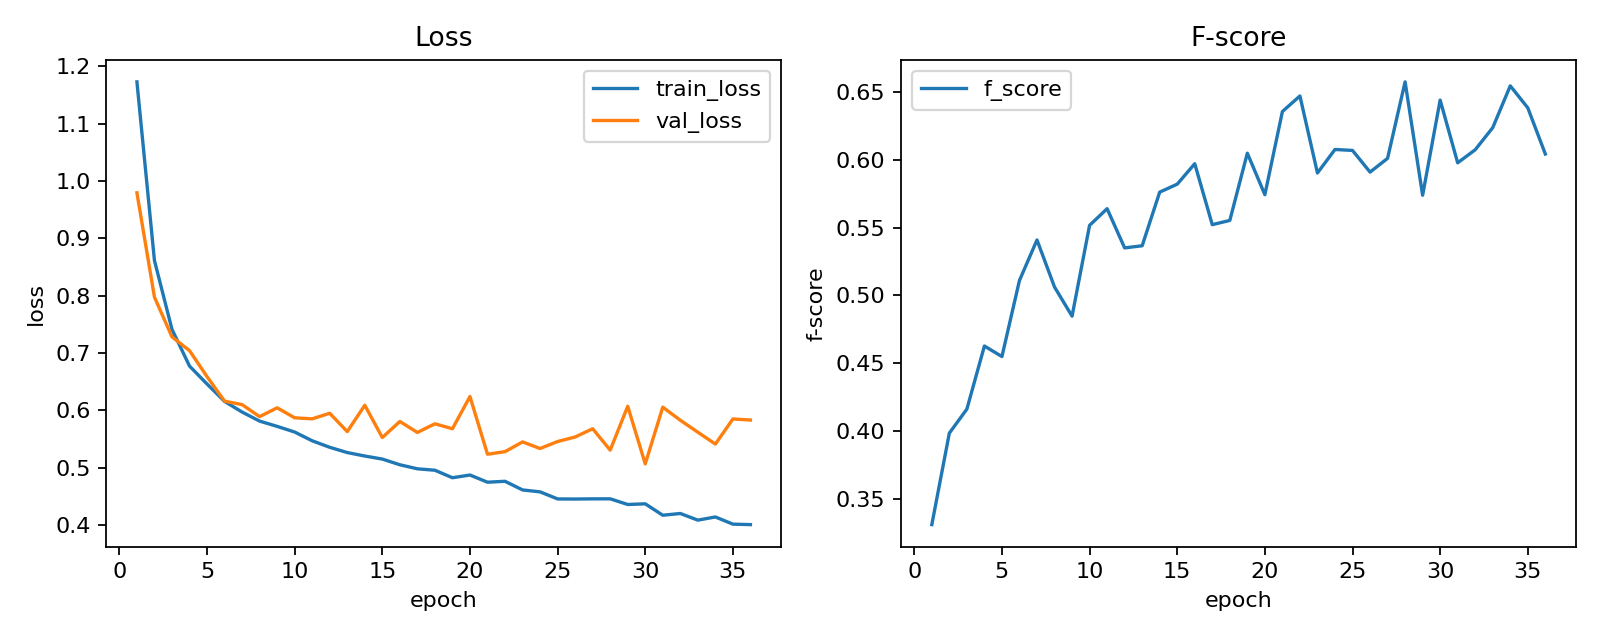

Data behind this chart, as committed beside it:
epoch, lr, train_loss, val_loss, f_score
1, 0.0009998, 1.173, 0.9792, 0.3309
2, 0.000999, 0.8612, 0.7973, 0.3984
3, 0.0009978, 0.7412, 0.728, 0.4161
4, 0.0009961, 0.6772, 0.7041, 0.4627
5, 0.0009939, 0.6459, 0.6587, 0.4549
6, 0.0009912, 0.6155, 0.616, 0.5111
7, 0.000988, 0.597, 0.6099, 0.541
8, 0.0009843, 0.5812, 0.589, 0.5062
9, 0.0009802, 0.572, 0.6044, 0.4847
10, 0.0009756, 0.5621, 0.5869, 0.5517
11, 0.0009705, 0.5469, 0.5852, 0.564
12, 0.0009649, 0.5355, 0.5949, 0.5351
13, 0.0009589, 0.5264, 0.5629, 0.5367
14, 0.0009525, 0.5203, 0.6088, 0.5763
15, 0.0009456, 0.515, 0.5526, 0.5821
16, 0.0009382, 0.5051, 0.5806, 0.5972
17, 0.0009304, 0.4981, 0.5614, 0.5522
18, 0.0009222, 0.4956, 0.5765, 0.5554
19, 0.0009136, 0.4825, 0.5679, 0.605
20, 0.0009046, 0.4872, 0.6241, 0.5744
21, 0.0008952, 0.4747, 0.5235, 0.6357
22, 0.0008854, 0.4763, 0.5279, 0.6472
23, 0.0008752, 0.4612, 0.5449, 0.5904
24, 0.0008646, 0.4579, 0.5334, 0.6077
25, 0.0008537, 0.4455, 0.5456, 0.607
26, 0.0008424, 0.4454, 0.5535, 0.591
27, 0.0008308, 0.4457, 0.5679, 0.6012
28, 0.0008189, 0.4457, 0.5306, 0.6576
29, 0.0008066, 0.4358, 0.6071, 0.574
30, 0.0007941, 0.437, 0.5067, 0.6442
31, 0.0007813, 0.4171, 0.6055, 0.5979
32, 0.0007681, 0.4201, 0.5827, 0.6075
33, 0.0007548, 0.4086, 0.5618, 0.6239
34, 0.0007411, 0.4141, 0.5411, 0.6547
35, 0.0007273, 0.4016, 0.5849, 0.6385
36, 0.0007132, 0.4008, 0.5831, 0.6044
